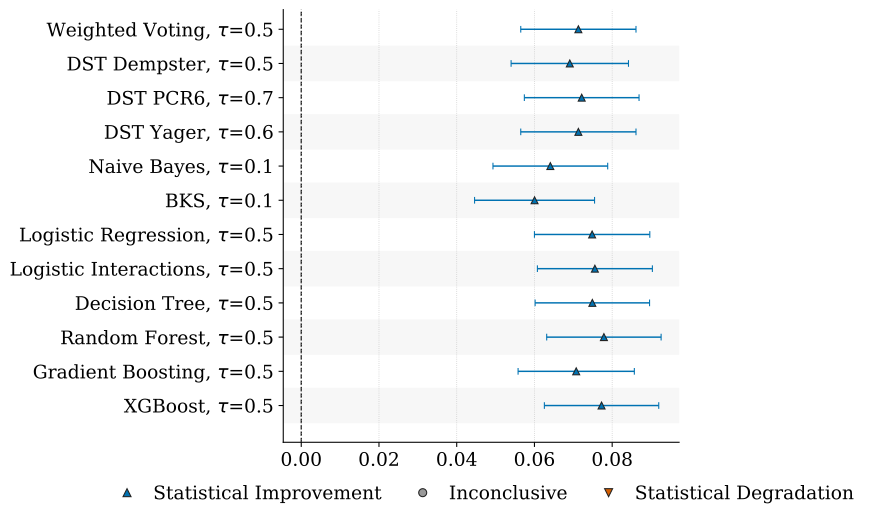

The table this chart was drawn from, first rows:
baseline, baseline_strategy, strategy, metric, n_pairs, mean_difference, weighted_difference, n_effective, hodges_lehmann, p_value, ci_low, ci_high, ci_level, status, n_coverage_gain, n_coverage_loss
traditional, traditional_2_of_4, weighted_fire_specificity_silence_sensit…, f1, 15, 0.08746, 0.0967, 9.149, 0.0713, 0.005772, 0.05648, 0.08613, 0.95, incremento_statistico, 0, 0
traditional, traditional_2_of_4, dst_dempster_fire_specificity_silence_se…, f1, 15, 0.08555, 0.09661, 9.149, 0.06909, 0.00763, 0.05399, 0.0842, 0.95, incremento_statistico, 0, 0
traditional, traditional_2_of_4, dst_pcr6_fire_specificity_silence_sensit…, f1, 15, 0.08889, 0.09712, 9.149, 0.07216, 0.004649, 0.0574, 0.08691, 0.95, incremento_statistico, 0, 0
traditional, traditional_2_of_4, dst_yager_fire_specificity_silence_sensi…, f1, 15, 0.08746, 0.0967, 9.149, 0.0713, 0.005772, 0.05648, 0.08613, 0.95, incremento_statistico, 0, 0
traditional, traditional_2_of_4, naive_bayes_tau_0_1, f1, 15, 0.08523, 0.09098, 9.149, 0.06409, 0.007132, 0.04933, 0.07885, 0.95, incremento_statistico, 0, 0
traditional, traditional_2_of_4, bks_tau_0_1, f1, 15, 0.08021, 0.06635, 9.149, 0.06003, 0.0131, 0.0446, 0.07547, 0.95, incremento_statistico, 0, 0
traditional, traditional_2_of_4, logistic_regression_tau_0_5, f1, 15, 0.08984, 0.1006, 9.149, 0.07484, 0.002625, 0.06, 0.08968, 0.95, incremento_statistico, 0, 0
traditional, traditional_2_of_4, logistic_interactions_tau_0_5, f1, 15, 0.09084, 0.1025, 9.149, 0.07555, 0.002625, 0.06076, 0.09034, 0.95, incremento_statistico, 0, 0
traditional, traditional_2_of_4, decision_tree_tau_0_5, f1, 15, 0.09157, 0.1011, 9.149, 0.0749, 0.002625, 0.06017, 0.08962, 0.95, incremento_statistico, 0, 0
traditional, traditional_2_of_4, random_forest_tau_0_5, f1, 15, 0.09198, 0.1016, 9.149, 0.07787, 0.004286, 0.06315, 0.09259, 0.95, incremento_statistico, 0, 0
traditional, traditional_2_of_4, gradient_boosting_tau_0_5, f1, 15, 0.08871, 0.09984, 9.149, 0.07075, 0.005213, 0.05579, 0.0857, 0.95, incremento_statistico, 0, 0
traditional, traditional_2_of_4, xgboost_tau_0_5, f1, 15, 0.09216, 0.1037, 9.149, 0.07727, 0.003357, 0.06255, 0.09198, 0.95, incremento_statistico, 0, 0
